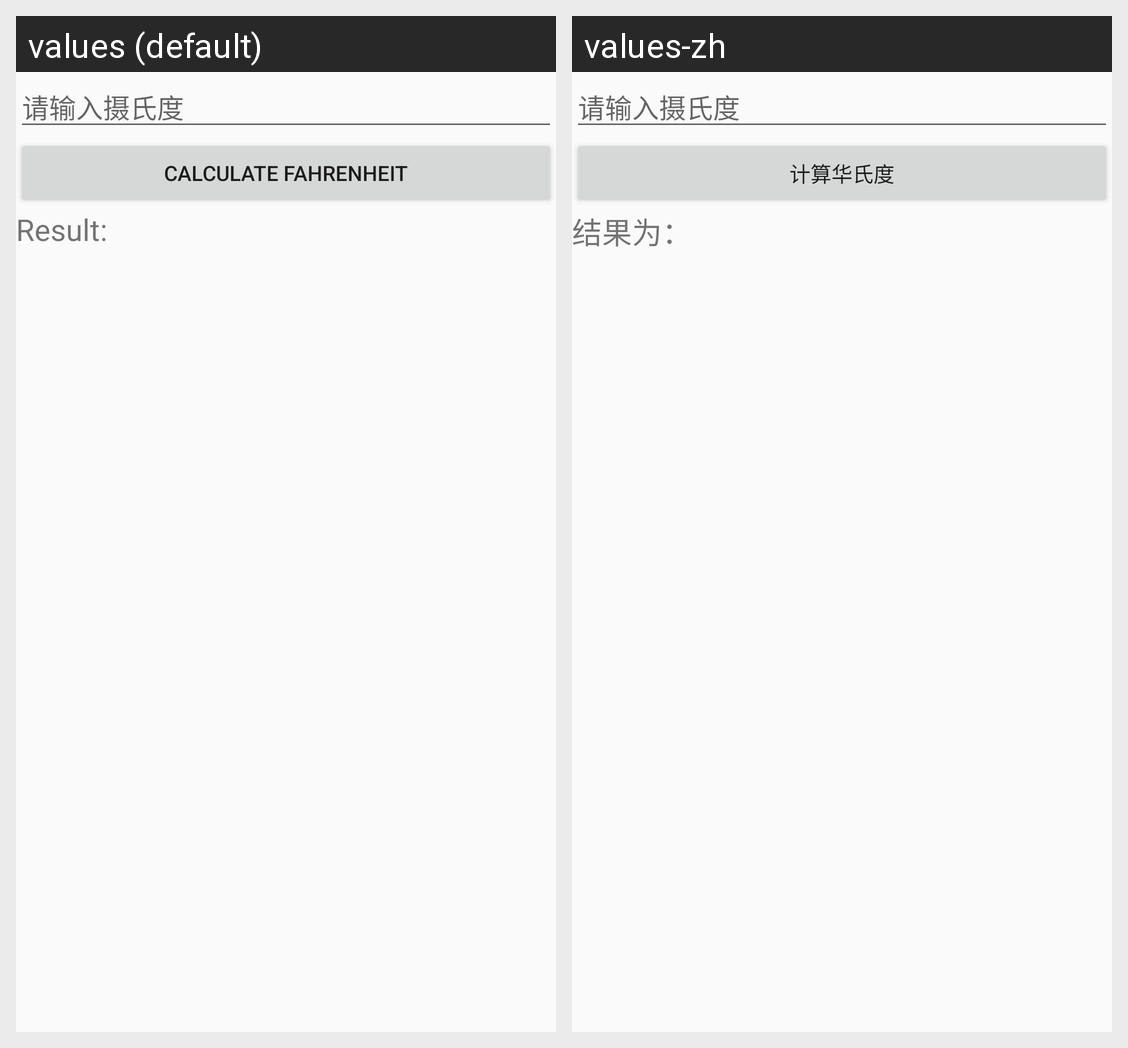

The same Android screen rendered under two of its app's locales, left to right. List the strings drawn on it with the default value and each locale's translation.
Android screen res/layout/activity_hello.xml rendered under 2 locales, left to right: values (default), values-zh. Device: Nexus 5 (rendered at 1080×1920; each locale shown at half size, 540×960, under a caption strip naming it); theme AppTheme.
Strings drawn on this screen, with the default value and each locale's value (text and hints the layout hard-codes, and strings that could not be matched under every locale, appear in the picture but are not listed):

input
  values: 请输入摄氏度
  values-zh: 请输入摄氏度  [not translated; the default value is used]

btnTemp
  values: Calculate Fahrenheit
  values-zh: 计算华氏度

stringTemp
  values: Result:
  values-zh: 结果为：
